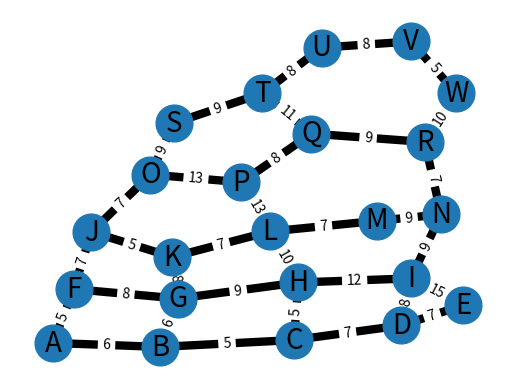

The script that saved this image:
import matplotlib.pyplot as plt
import networkx as nx

# Define the graph
G = nx.Graph()

# Add nodes
nodes = ['A', 'B', 'C', 'D', 'E', 'F', 'G', 'H', 'I', 'J', 'K', 'L', 'M', 'N', 'O', 'P', 'Q', 'R', 'S', 'T', 'U', 'V', 'W']
G.add_nodes_from(nodes)

# Add edges with weights
edges = [('A', 'B', 6), ('A', 'F', 5),
         ('B', 'C', 5), ('B', 'G', 6),
         ('C', 'D', 7), ('C', 'H', 5),
         ('D', 'E', 7), ('D', 'I', 8),
         ('E', 'I', 15),
         ('F', 'G', 8), ('F', 'J', 7),
         ('G', 'H', 9), ('G', 'K', 8),
         ('H', 'I', 12), ('H', 'L', 10),
         ('I', 'N', 9),
         ('J', 'K', 5), ('J', 'O', 7),
         ('K', 'L', 7),
         ('L', 'M', 7), ('L', 'P', 13),
         ('M', 'N', 9),
         ('N', 'R', 7),
         ('O', 'P', 13), ('O', 'S', 9),
         ('P', 'Q', 8),
         ('Q', 'R', 9), ('Q', 'T', 11),
         ('R', 'W', 10),
         ('S', 'T', 9),
         ('T', 'U', 8),
         ('U', 'V', 8),
         ('V', 'W', 5)]

for edge in edges:
    G.add_edge(edge[0], edge[1], weight=edge[2])

# Draw the graph
pos = nx.spring_layout(G)  # positions for all nodes

# nodes
nx.draw_networkx_nodes(G, pos, node_size=700)

# edges
nx.draw_networkx_edges(G, pos, width=6)

# labels
nx.draw_networkx_labels(G, pos, font_size=20, font_family='sans-serif')

# edge weight labels
edge_labels = nx.get_edge_attributes(G, 'weight')
nx.draw_networkx_edge_labels(G, pos, edge_labels=edge_labels)

# display
plt.axis('off')
plt.show()
